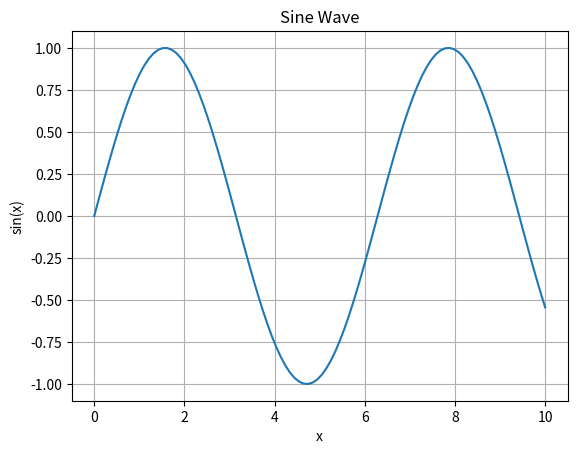

Write the Python code that produced this figure.
print("Hello, world!")

import matplotlib.pyplot as plt
import numpy as np

x = np.linspace(0, 10, 100)
y = np.sin(x)

plt.plot(x, y)
plt.title("Sine Wave")
plt.xlabel("x")
plt.ylabel("sin(x)")
plt.grid(True)
plt.show()